Photos from the image-classification dataset "folder 3 - Model Training" in the GitHub repository ttgminh/Irvine-Ranch-Conservancy-Animal-Detect. Its 14 classes are: bird species, bobcat, coyote, gray fox, ground squirrel, horses, mountain lion, mule deer, opossum, rabbit, raccoon, raven, striped skunk, turkey vulture.

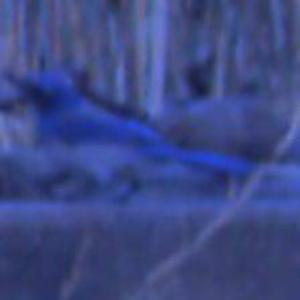
Label: bird species

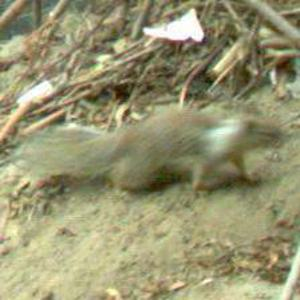
Label: ground squirrel

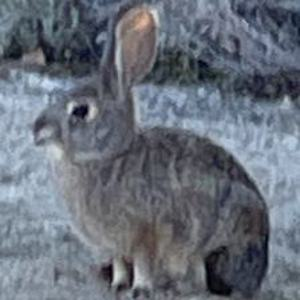
Label: rabbit

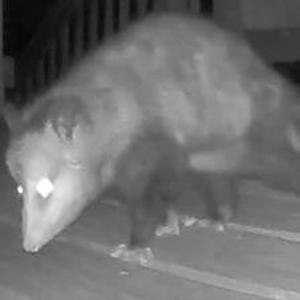
Label: opossum

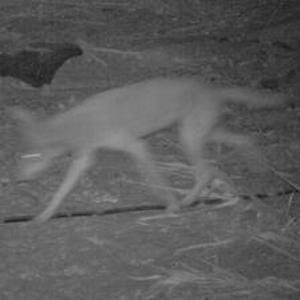
Label: coyote

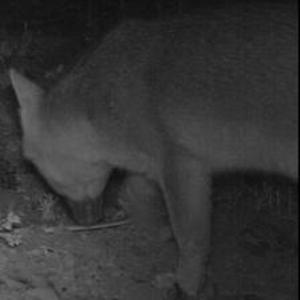
Label: gray fox
